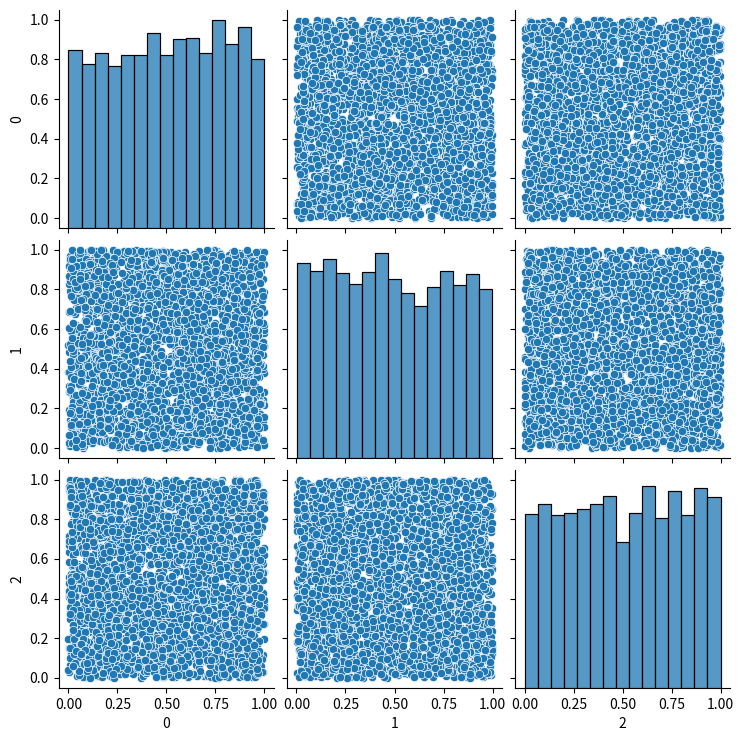
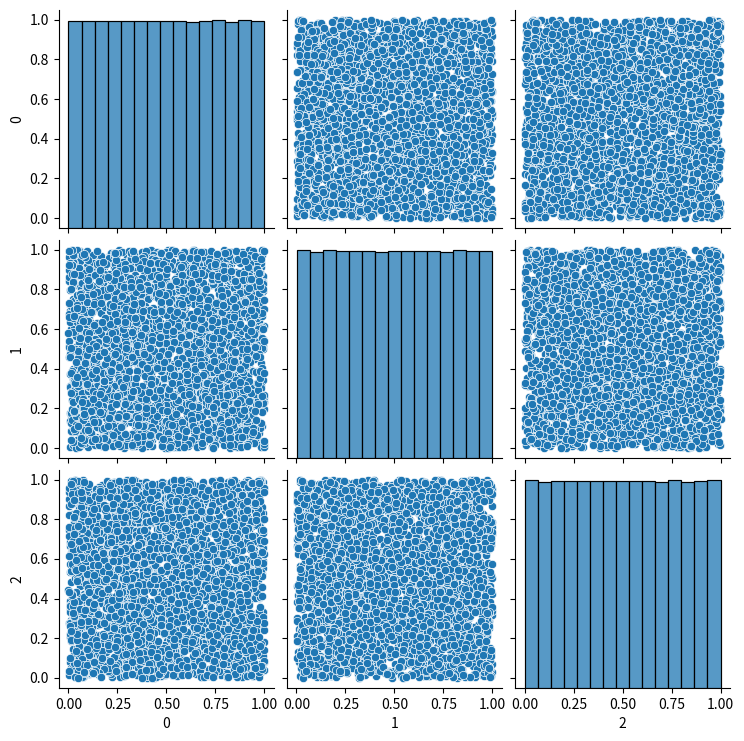

Recreate these plots in Python, in order.
import numpy as np

class UniformInitializer(object):
    ''' [0, 1]の範囲の一様乱数による実数配列を返す '''

    def __init__(self, dvsize, **kwargs):
        self._size = dvsize

    def __call__(self):
        return np.random.uniform(size=self._size)

class Latin_HyperCube_Sampling(object):

    def __init__(self, dvsize, popsize, n_obj=2, bounds=(0.0, 1.0)):
        self._size = dvsize 
        self.ini_indivs = []
        self.popsize = popsize
        self.n_obj = n_obj
        self.lb = bounds[0]
        self.ub = bounds[1]
        self.count = 0
        self.calc_lhs()

    def calc_lhs(self):
        lb = self.lb 
        ub = self.ub
        n = self._size
        M = self.popsize

        rng = np.random.RandomState()  # seed lock
        f = lambda x: (ub-lb)*x + lb 
        g = lambda x: (x-rng.uniform())/M
        rnd_grid = np.array([rng.permutation(list(range(1, M + 1))) for _ in range(n)])
        lhs = [[f(g(rnd_grid[d][m])) for d in range(n)] for m in range(M)]
        self.lhs = np.array(lhs)
        # print(self.lhs)

    def __call__(self):
        if self.count >= len(self.lhs):
            print(self.count)
            raise Exception
        else:
            print(f"lhs sampling count, {self.count:5}", end="\r")

        res = self.lhs[self.count]
        self.count += 1
        
        return res


if __name__ == "__main__":
    import matplotlib.pyplot as plt
    import seaborn as sns
    import pandas as pd 

    dvsize = 3
    n = dvsize*1000
    rnd = UniformInitializer(dvsize)
    lhs = Latin_HyperCube_Sampling(dvsize, n)
    df_rnd = pd.DataFrame([rnd() for _ in range(n)])
    df_lhs = pd.DataFrame(lhs.lhs)
    sns.pairplot(df_rnd)
    sns.pairplot(df_lhs)
    plt.show()
